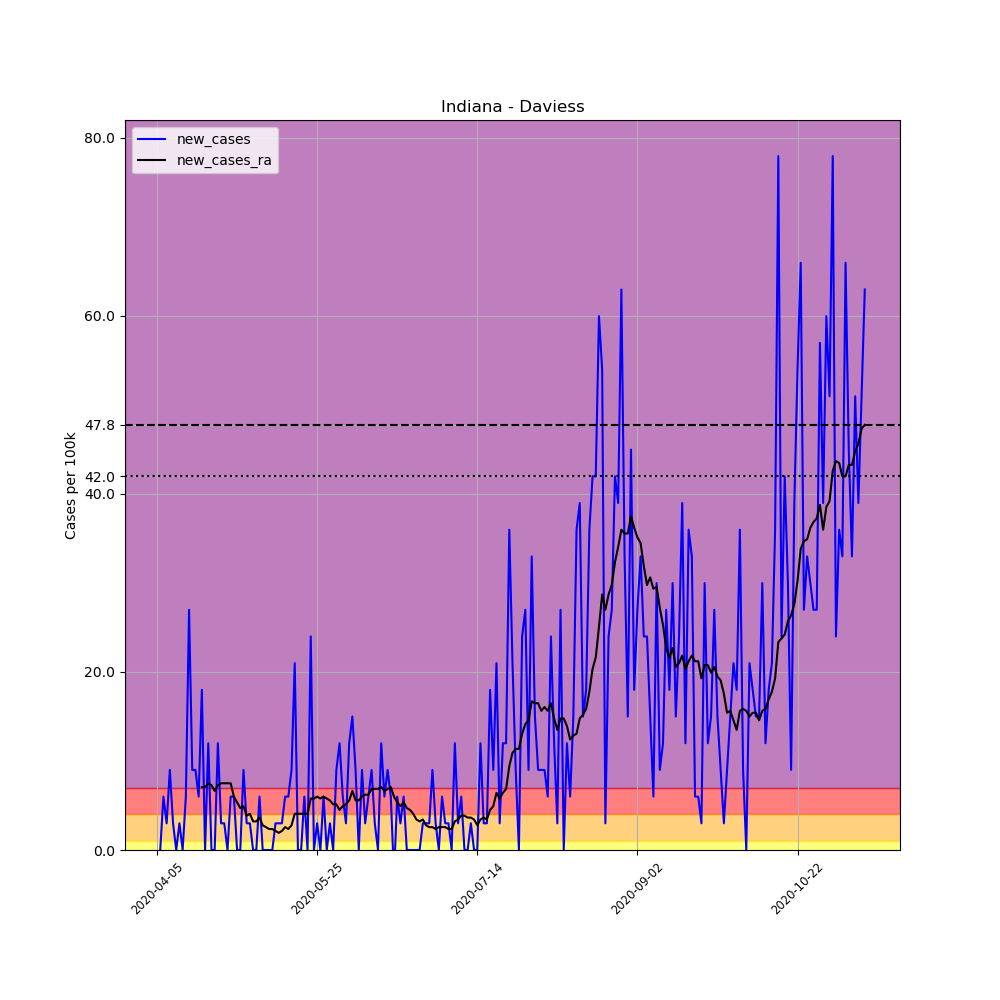

Source data for this figure (header and first rows):
, date, county, state, fips, cases, deaths, COUNTY, STNAME, CTYNAME, POPESTIMATE2019, per_100k, new_cases, new_cases_ra
560331, 2020-04-05, Daviess, Indiana, 18027, 2, 0, 27, Indiana, Daviess, 33351, 5.997, , 
560332, 2020-04-06, Daviess, Indiana, 18027, 2, 0, 27, Indiana, Daviess, 33351, 5.997, 0.0, 
560333, 2020-04-07, Daviess, Indiana, 18027, 4, 0, 27, Indiana, Daviess, 33351, 11.99, 5.997, 
560334, 2020-04-08, Daviess, Indiana, 18027, 5, 1, 27, Indiana, Daviess, 33351, 14.99, 2.998, 
560335, 2020-04-09, Daviess, Indiana, 18027, 8, 1, 27, Indiana, Daviess, 33351, 23.99, 8.995, 
560336, 2020-04-10, Daviess, Indiana, 18027, 9, 1, 27, Indiana, Daviess, 33351, 26.99, 2.998, 
560337, 2020-04-11, Daviess, Indiana, 18027, 9, 1, 27, Indiana, Daviess, 33351, 26.99, 0.0, 
560338, 2020-04-12, Daviess, Indiana, 18027, 10, 1, 27, Indiana, Daviess, 33351, 29.98, 2.998, 
560339, 2020-04-13, Daviess, Indiana, 18027, 10, 1, 27, Indiana, Daviess, 33351, 29.98, 0.0, 
560340, 2020-04-14, Daviess, Indiana, 18027, 12, 1, 27, Indiana, Daviess, 33351, 35.98, 5.997, 
560341, 2020-04-15, Daviess, Indiana, 18027, 21, 1, 27, Indiana, Daviess, 33351, 62.97, 26.99, 
560342, 2020-04-16, Daviess, Indiana, 18027, 24, 1, 27, Indiana, Daviess, 33351, 71.96, 8.995, 
560343, 2020-04-17, Daviess, Indiana, 18027, 27, 1, 27, Indiana, Daviess, 33351, 80.96, 8.995, 
560344, 2020-04-18, Daviess, Indiana, 18027, 29, 2, 27, Indiana, Daviess, 33351, 86.95, 5.997, 
560345, 2020-04-19, Daviess, Indiana, 18027, 35, 4, 27, Indiana, Daviess, 33351, 104.9, 17.99, 7.068
560346, 2020-04-20, Daviess, Indiana, 18027, 35, 4, 27, Indiana, Daviess, 33351, 104.9, 0.0, 7.068
560347, 2020-04-21, Daviess, Indiana, 18027, 39, 6, 27, Indiana, Daviess, 33351, 116.9, 11.99, 7.496
560348, 2020-04-22, Daviess, Indiana, 18027, 39, 7, 27, Indiana, Daviess, 33351, 116.9, 0.0, 7.282
560349, 2020-04-23, Daviess, Indiana, 18027, 39, 8, 27, Indiana, Daviess, 33351, 116.9, 0.0, 6.639
560350, 2020-04-24, Daviess, Indiana, 18027, 43, 9, 27, Indiana, Daviess, 33351, 128.9, 11.99, 7.282
560351, 2020-04-25, Daviess, Indiana, 18027, 44, 10, 27, Indiana, Daviess, 33351, 131.9, 2.998, 7.496
560352, 2020-04-26, Daviess, Indiana, 18027, 45, 11, 27, Indiana, Daviess, 33351, 134.9, 2.998, 7.496
560353, 2020-04-27, Daviess, Indiana, 18027, 45, 9, 27, Indiana, Daviess, 33351, 134.9, 0.0, 7.496
560354, 2020-04-28, Daviess, Indiana, 18027, 47, 12, 27, Indiana, Daviess, 33351, 140.9, 5.997, 7.496
560355, 2020-04-29, Daviess, Indiana, 18027, 49, 13, 27, Indiana, Daviess, 33351, 146.9, 5.997, 5.997
560356, 2020-04-30, Daviess, Indiana, 18027, 49, 13, 27, Indiana, Daviess, 33351, 146.9, 0.0, 5.354
560357, 2020-05-01, Daviess, Indiana, 18027, 49, 15, 27, Indiana, Daviess, 33351, 146.9, 0.0, 4.712
560358, 2020-05-02, Daviess, Indiana, 18027, 52, 16, 27, Indiana, Daviess, 33351, 155.9, 8.995, 4.926
560359, 2020-05-03, Daviess, Indiana, 18027, 53, 16, 27, Indiana, Daviess, 33351, 158.9, 2.998, 3.855
560360, 2020-05-04, Daviess, Indiana, 18027, 54, 17, 27, Indiana, Daviess, 33351, 161.9, 2.998, 4.069
560361, 2020-05-05, Daviess, Indiana, 18027, 54, 17, 27, Indiana, Daviess, 33351, 161.9, 0.0, 3.213
560362, 2020-05-06, Daviess, Indiana, 18027, 54, 17, 27, Indiana, Daviess, 33351, 161.9, 0.0, 3.213
560363, 2020-05-07, Daviess, Indiana, 18027, 56, 17, 27, Indiana, Daviess, 33351, 167.9, 5.997, 3.641
560364, 2020-05-08, Daviess, Indiana, 18027, 56, 17, 27, Indiana, Daviess, 33351, 167.9, 0.0, 2.784
560365, 2020-05-09, Daviess, Indiana, 18027, 56, 17, 27, Indiana, Daviess, 33351, 167.9, 0.0, 2.57
560366, 2020-05-10, Daviess, Indiana, 18027, 56, 17, 27, Indiana, Daviess, 33351, 167.9, 0.0, 2.356
560367, 2020-05-11, Daviess, Indiana, 18027, 56, 17, 27, Indiana, Daviess, 33351, 167.9, 0.0, 2.356
560368, 2020-05-12, Daviess, Indiana, 18027, 57, 17, 27, Indiana, Daviess, 33351, 170.9, 2.998, 2.142
560369, 2020-05-13, Daviess, Indiana, 18027, 58, 17, 27, Indiana, Daviess, 33351, 173.9, 2.998, 1.928
560370, 2020-05-14, Daviess, Indiana, 18027, 59, 17, 27, Indiana, Daviess, 33351, 176.9, 2.998, 2.142
560371, 2020-05-15, Daviess, Indiana, 18027, 61, 17, 27, Indiana, Daviess, 33351, 182.9, 5.997, 2.57
560372, 2020-05-16, Daviess, Indiana, 18027, 63, 17, 27, Indiana, Daviess, 33351, 188.9, 5.997, 2.356
560373, 2020-05-17, Daviess, Indiana, 18027, 66, 17, 27, Indiana, Daviess, 33351, 197.9, 8.995, 2.784
560374, 2020-05-18, Daviess, Indiana, 18027, 73, 17, 27, Indiana, Daviess, 33351, 218.9, 20.99, 4.069
560375, 2020-05-19, Daviess, Indiana, 18027, 73, 17, 27, Indiana, Daviess, 33351, 218.9, 0.0, 4.069
560376, 2020-05-20, Daviess, Indiana, 18027, 73, 17, 27, Indiana, Daviess, 33351, 218.9, 0.0, 4.069
560377, 2020-05-21, Daviess, Indiana, 18027, 75, 18, 27, Indiana, Daviess, 33351, 224.9, 5.997, 4.069
560378, 2020-05-22, Daviess, Indiana, 18027, 75, 18, 27, Indiana, Daviess, 33351, 224.9, 0.0, 4.069
560379, 2020-05-23, Daviess, Indiana, 18027, 83, 18, 27, Indiana, Daviess, 33351, 248.9, 23.99, 5.783
560380, 2020-05-24, Daviess, Indiana, 18027, 83, 18, 27, Indiana, Daviess, 33351, 248.9, 0.0, 5.783
560381, 2020-05-25, Daviess, Indiana, 18027, 84, 18, 27, Indiana, Daviess, 33351, 251.9, 2.998, 5.997
560382, 2020-05-26, Daviess, Indiana, 18027, 84, 18, 27, Indiana, Daviess, 33351, 251.9, 0.0, 5.783
560383, 2020-05-27, Daviess, Indiana, 18027, 86, 18, 27, Indiana, Daviess, 33351, 257.9, 5.997, 5.997
560384, 2020-05-28, Daviess, Indiana, 18027, 86, 18, 27, Indiana, Daviess, 33351, 257.9, 0.0, 5.783
560385, 2020-05-29, Daviess, Indiana, 18027, 87, 18, 27, Indiana, Daviess, 33351, 260.9, 2.998, 5.568
560386, 2020-05-30, Daviess, Indiana, 18027, 87, 18, 27, Indiana, Daviess, 33351, 260.9, 0.0, 5.14
560387, 2020-05-31, Daviess, Indiana, 18027, 90, 18, 27, Indiana, Daviess, 33351, 269.9, 8.995, 5.14
560388, 2020-06-01, Daviess, Indiana, 18027, 94, 18, 27, Indiana, Daviess, 33351, 281.9, 11.99, 4.498
560389, 2020-06-02, Daviess, Indiana, 18027, 96, 18, 27, Indiana, Daviess, 33351, 287.8, 5.997, 4.926
560390, 2020-06-03, Daviess, Indiana, 18027, 97, 18, 27, Indiana, Daviess, 33351, 290.8, 2.998, 5.14
... 162 more rows
